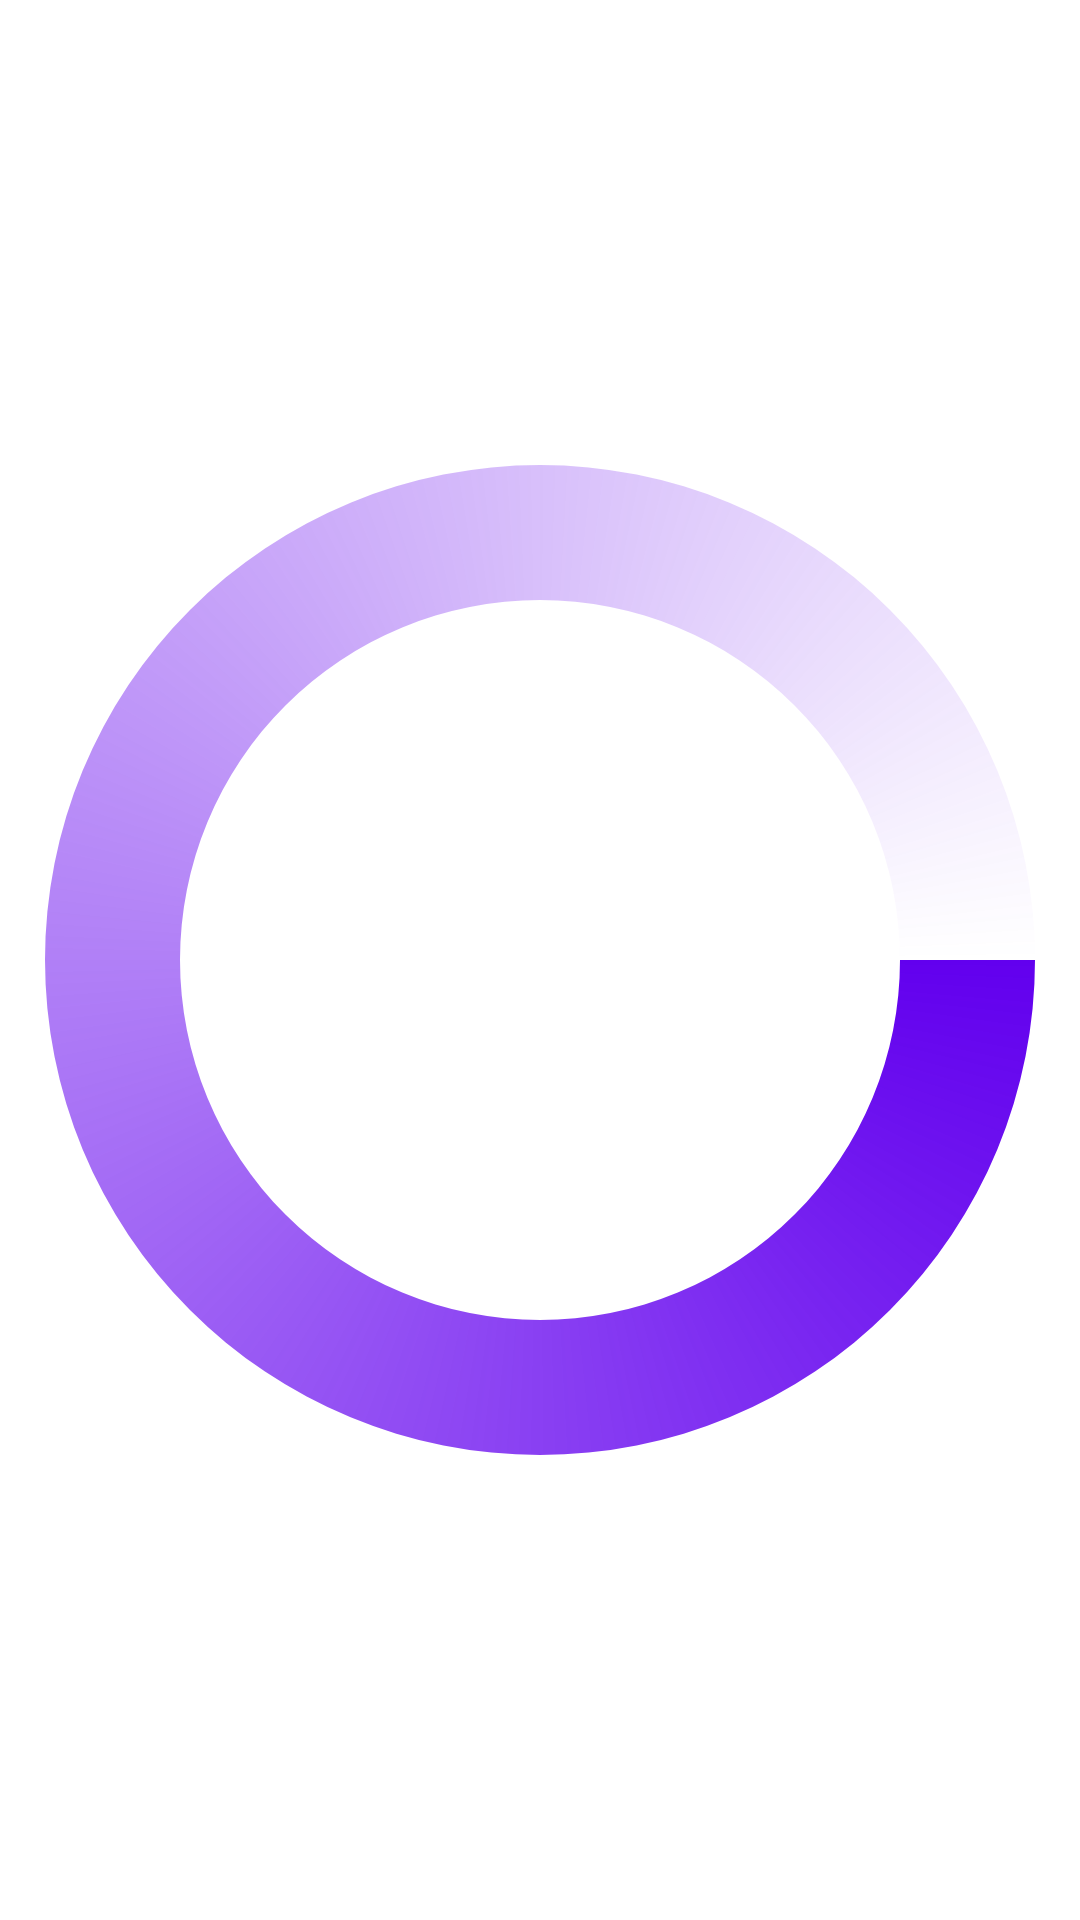

Write the Android layout XML for this screen, with the resource values it uses.
<!-- AndroidManifest.xml: application theme Theme.SphinxAssignment -->
<!-- res/layout/progress_layout.xml -->
<?xml version="1.0" encoding="utf-8"?>
<ProgressBar
    xmlns:android="http://schemas.android.com/apk/res/android"
    android:layout_width="wrap_content"
    android:layout_height="wrap_content"
    android:layout_centerInParent="true"
    android:indeterminate="true"
    android:indeterminateDrawable="@drawable/progress_bg"
    android:progress="1"/>
<!-- resources referenced by this layout -->
<resources>
  <!-- drawable progress_bg (drawable-v24) -->
  <?xml version="1.0" encoding="utf-8"?>
  <rotate xmlns:android="http://schemas.android.com/apk/res/android"
      android:fromDegrees="0"
      android:pivotX="50%"
      android:pivotY="50%"
      android:toDegrees="360">
  
      
      <shape
          android:innerRadiusRatio="3"
          android:shape="ring"
          android:thicknessRatio="8"
          android:useLevel="false">
  
          
          <size
              android:width="76dip"
              android:height="76dip" />
  
          
          <gradient
              android:angle="0"
              android:endColor="#00ffffff"
              android:startColor="@color/purple_500"
              android:type="sweep"
              android:useLevel="false" />
      </shape>
  
  </rotate>
  <style name="Theme.SphinxAssignment" parent="Theme.MaterialComponents.Light.NoActionBar">
          
          <item name="colorPrimary">@color/purple_500</item>
          <item name="colorPrimaryVariant">@color/purple_700</item>
          <item name="colorOnPrimary">@color/white</item>
          
          <item name="colorSecondary">@color/teal_200</item>
          <item name="colorSecondaryVariant">@color/teal_700</item>
          <item name="colorOnSecondary">@color/black</item>
          
          <item name="android:statusBarColor" tools:targetApi="l">?attr/colorPrimaryVariant</item>
          
      </style>
  <color name="purple_500">#FF6200EE</color>
  <color name="purple_700">#FF3700B3</color>
  <color name="white">#fff</color>
  <color name="teal_200">#FF03DAC5</color>
  <color name="teal_700">#FF018786</color>
  <color name="black">#FF000000</color>
</resources>
